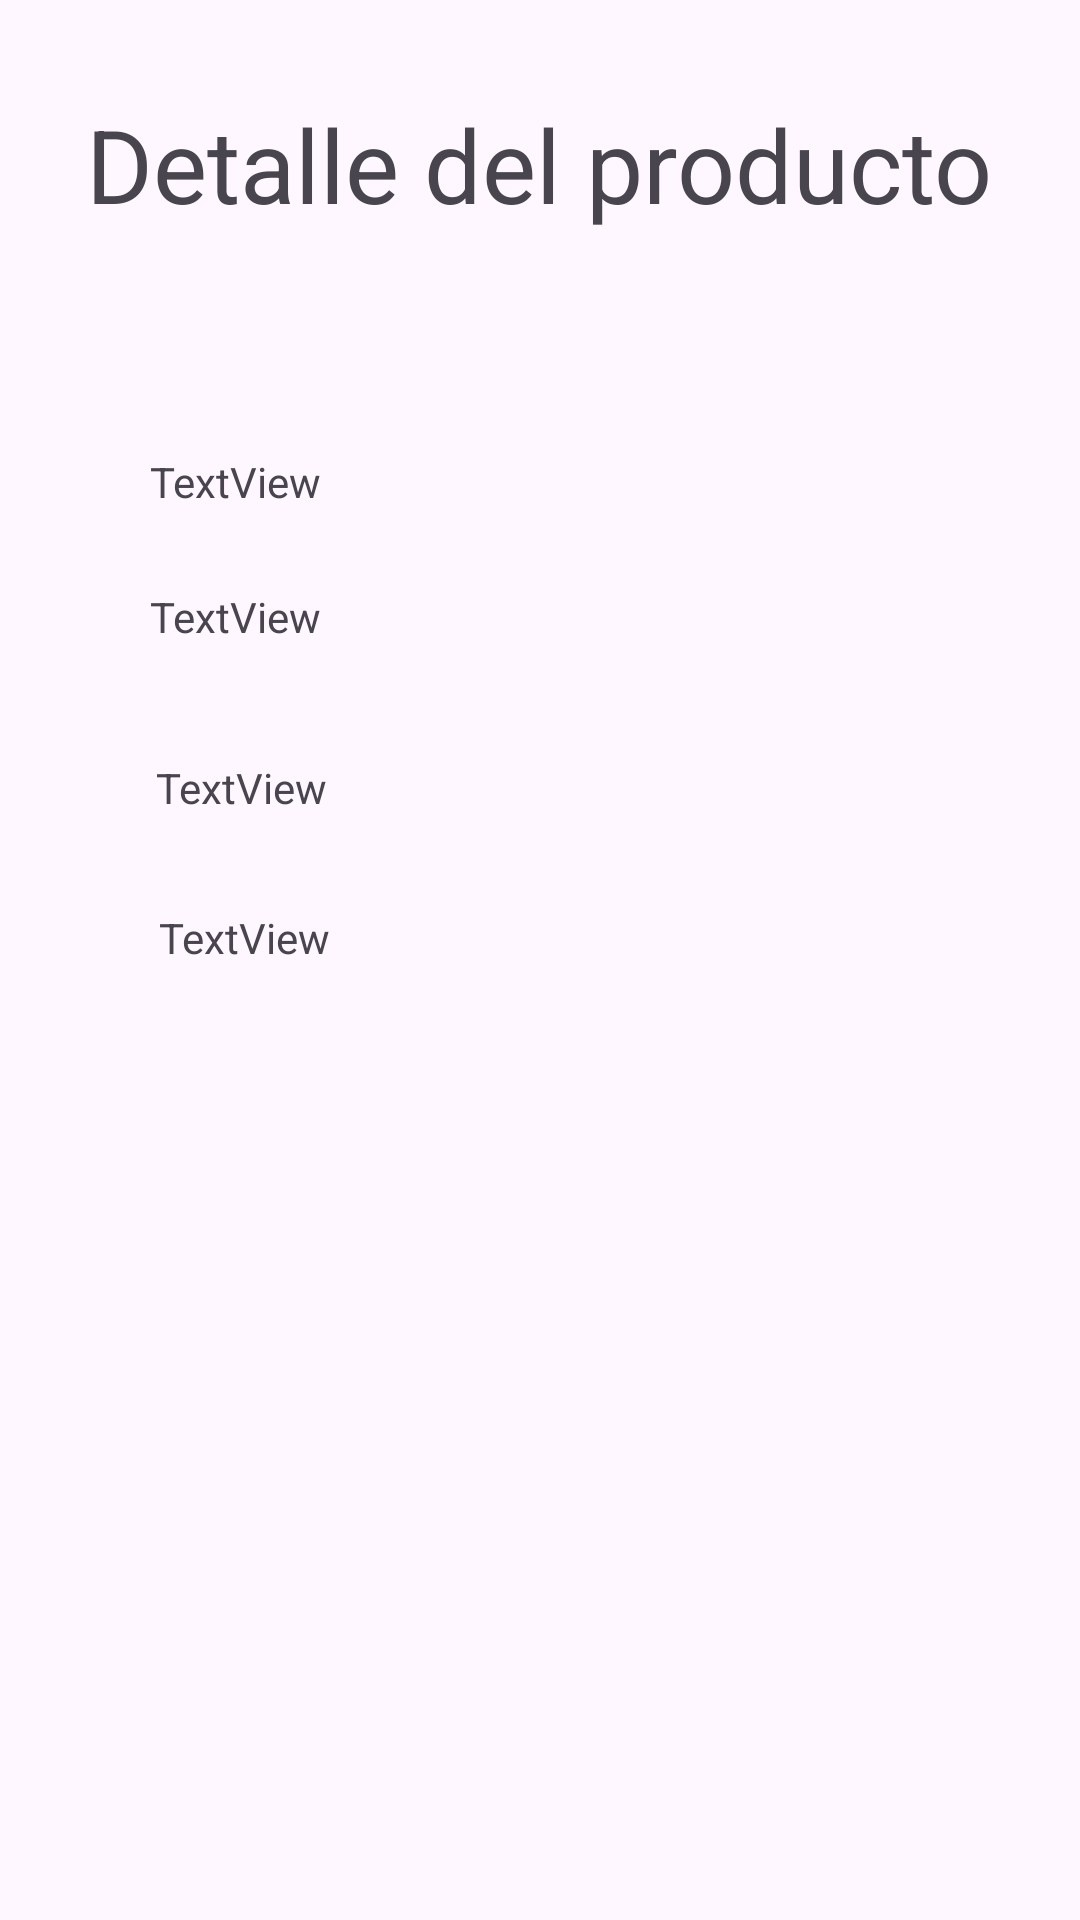

Android layout source for this screen:
<!-- AndroidManifest.xml: application theme Theme.CRUDBryan2A -->
<!-- res/layout/activity_detalles_producto.xml -->
<?xml version="1.0" encoding="utf-8"?>
<androidx.constraintlayout.widget.ConstraintLayout xmlns:android="http://schemas.android.com/apk/res/android"
    xmlns:app="http://schemas.android.com/apk/res-auto"
    xmlns:tools="http://schemas.android.com/tools"
    android:id="@+id/main"
    android:layout_width="match_parent"
    android:layout_height="match_parent"
    tools:context=".detallesProducto">

    <TextView
        android:id="@+id/textView"
        android:layout_width="wrap_content"
        android:layout_height="wrap_content"
        android:layout_marginTop="32dp"
        android:text="Detalle del producto"
        android:textSize="34sp"
        app:layout_constraintEnd_toEndOf="parent"
        app:layout_constraintHorizontal_bias="0.498"
        app:layout_constraintStart_toStartOf="parent"
        app:layout_constraintTop_toTopOf="parent" />

    <TextView
        android:id="@+id/txtUUIDDetalle"
        android:layout_width="wrap_content"
        android:layout_height="wrap_content"
        android:layout_marginStart="50dp"
        android:layout_marginTop="151dp"
        android:text="TextView"
        app:layout_constraintStart_toStartOf="parent"
        app:layout_constraintTop_toTopOf="parent" />

    <TextView
        android:id="@+id/txtNombreDetalle"
        android:layout_width="wrap_content"
        android:layout_height="wrap_content"
        android:layout_marginTop="26dp"
        android:text="TextView"
        app:layout_constraintStart_toStartOf="@+id/txtUUIDDetalle"
        app:layout_constraintTop_toBottomOf="@+id/txtUUIDDetalle" />

    <TextView
        android:id="@+id/txtPrecioDetalle"
        android:layout_width="wrap_content"
        android:layout_height="wrap_content"
        android:layout_marginStart="52dp"
        android:layout_marginTop="38dp"
        android:text="TextView"
        app:layout_constraintStart_toStartOf="parent"
        app:layout_constraintTop_toBottomOf="@+id/txtNombreDetalle" />

    <TextView
        android:id="@+id/txtCantidadDetalle"
        android:layout_width="wrap_content"
        android:layout_height="wrap_content"
        android:layout_marginStart="1dp"
        android:layout_marginTop="31dp"
        android:text="TextView"
        app:layout_constraintStart_toStartOf="@+id/txtPrecioDetalle"
        app:layout_constraintTop_toBottomOf="@+id/txtPrecioDetalle" />
</androidx.constraintlayout.widget.ConstraintLayout>
<!-- resources referenced by this layout -->
<resources>
  <style name="Theme.CRUDBryan2A" parent="Base.Theme.CRUDBryan2A" />
  <style name="Base.Theme.CRUDBryan2A" parent="Theme.Material3.DayNight.NoActionBar">
          
          
      </style>
</resources>
